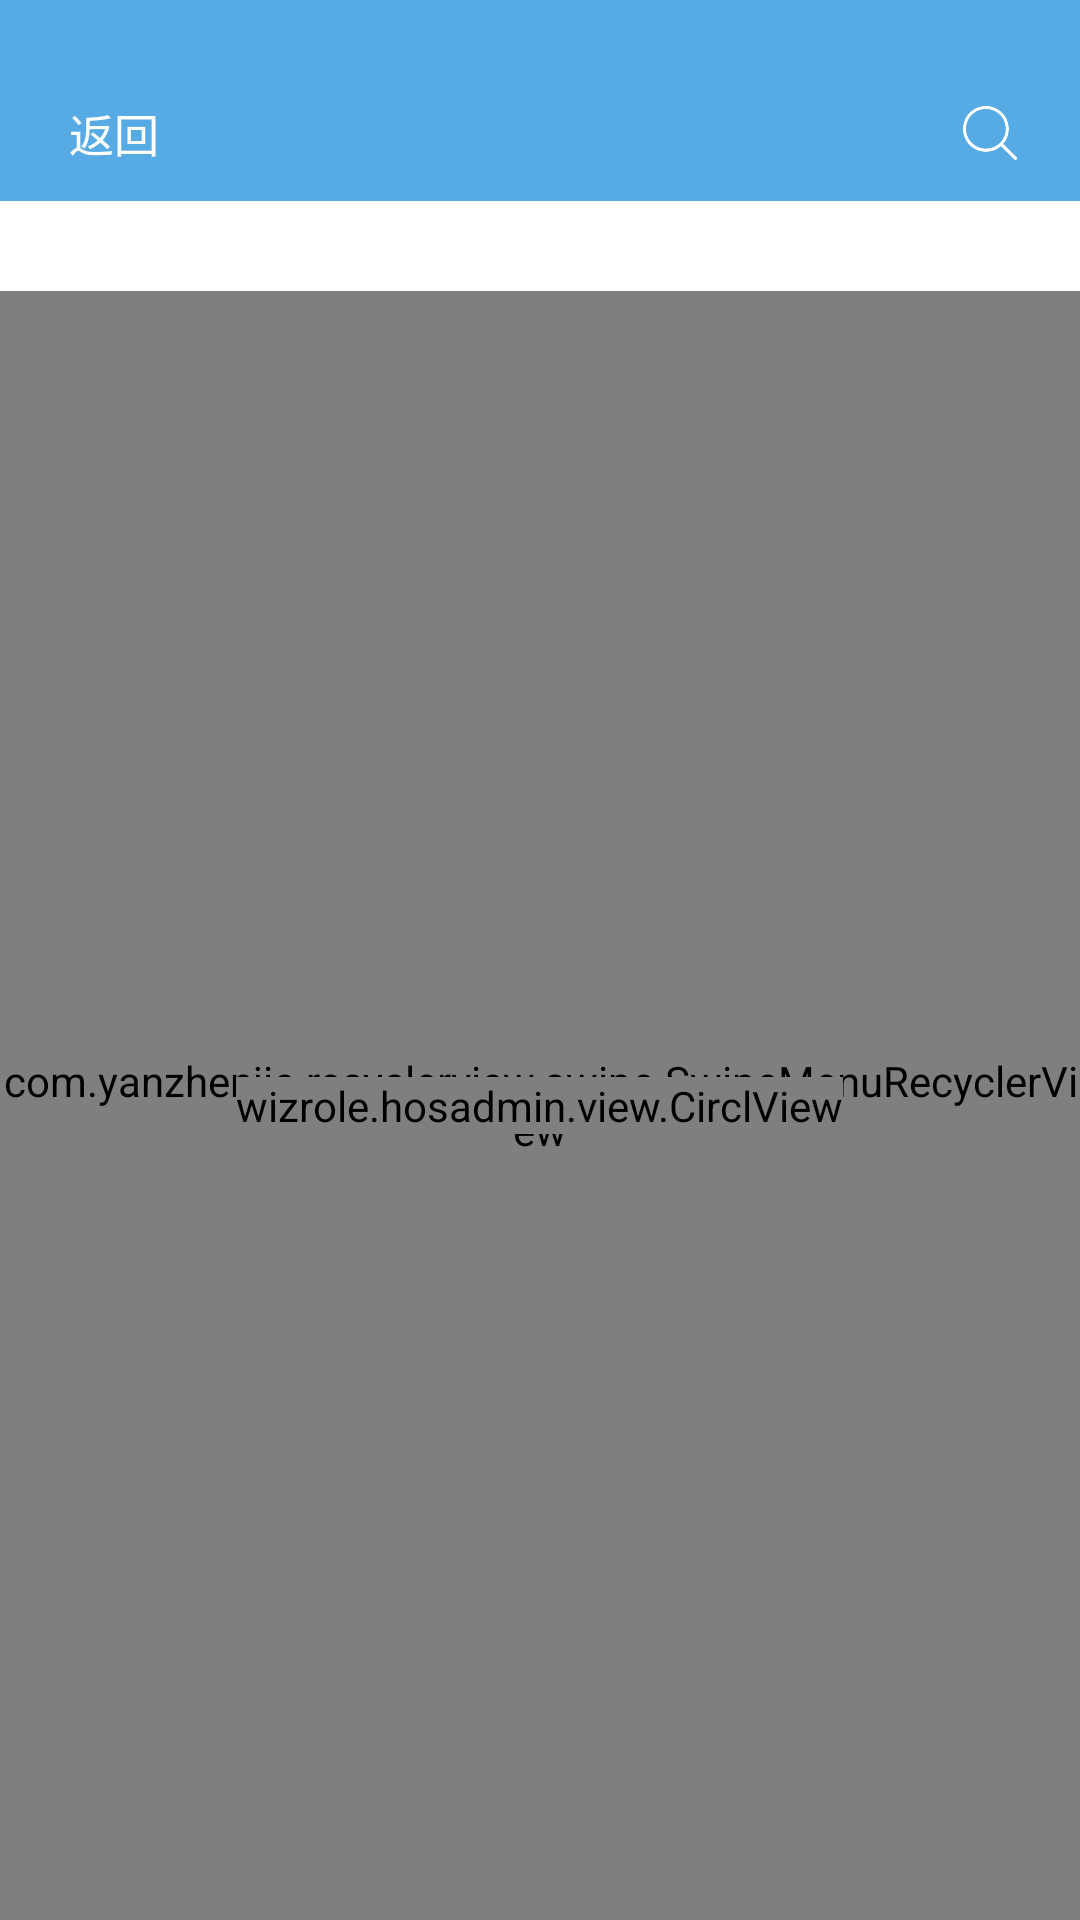

Layout XML and referenced resources for this Android screen:
<!-- AndroidManifest.xml: application theme Theme.AppCompat.Light.NoActionBar -->
<!-- res/layout/activity_companyadmin.xml -->
<?xml version="1.0" encoding="utf-8"?>
<LinearLayout xmlns:android="http://schemas.android.com/apk/res/android"
    xmlns:app="http://schemas.android.com/apk/res-auto"
    android:orientation="vertical"
    android:background="@color/white"
    android:layout_width="match_parent"
    android:layout_height="match_parent">
    <View
        android:layout_width="match_parent"
        android:layout_height="22dp"
        android:background="@color/bule"
        />
    <RelativeLayout
        android:id="@+id/rel_title"
        android:layout_width="match_parent"
        android:layout_height="45dp"
        android:background="@color/bule"
        android:orientation="horizontal">
        <LinearLayout
            android:id="@+id/lin_back"
            android:layout_width="60dp"
            android:layout_alignParentLeft="true"
            android:layout_height="match_parent"
            android:layout_marginLeft="5dp"
            >
            <ImageView
                android:id="@+id/img_back"
                android:layout_width="18dp"
                android:layout_height="18dp"
                android:layout_gravity="center"
                android:background="@drawable/back_lock"
                />
            <TextView
                android:layout_width="wrap_content"
                android:layout_height="wrap_content"
                android:text="返回"
                android:textSize="@dimen/text_content"
                android:layout_gravity="center"
                android:textColor="@color/white"
                />

        </LinearLayout>
        <TextView
            android:layout_centerInParent="true"
            android:id="@+id/text_title"
            android:layout_width="wrap_content"
            android:layout_height="match_parent"
            android:textColor="@color/white"
            android:gravity="center"
            android:textSize="@dimen/text_title"
            android:layout_weight="1"
            />
        <LinearLayout
            android:id="@+id/img_search"
            android:layout_alignParentRight="true"
            android:layout_width="wrap_content"
            android:orientation="horizontal"
            android:layout_marginRight="5dp"
            android:layout_height="match_parent">
            <ImageView
                android:layout_width="20dp"
                android:layout_height="20dp"
                android:layout_gravity="center"
                android:layout_marginRight="15dp"
                android:src="@drawable/search"
                />
        </LinearLayout>
    </RelativeLayout>
    <LinearLayout
        android:id="@+id/lin_bar"
        android:layout_width="match_parent"
        android:layout_height="30dp"
        android:visibility="invisible"
        android:background="@color/danhui"
        android:orientation="horizontal">
        <TextView
            android:id="@+id/text_name"
            android:layout_width="match_parent"
            android:layout_height="match_parent"
            android:layout_weight="1"
            android:gravity="center"
            android:text="公司名称"
            android:textColor="@color/text_fz"
            android:textSize="@dimen/text_cs"
            />
        <TextView
            android:id="@+id/text_address"
            android:layout_width="match_parent"
            android:layout_height="match_parent"
            android:layout_weight="1"
            android:gravity="center"
            android:text="公司地址"
            android:textColor="@color/text_fz"
            android:textSize="@dimen/text_cs"
            />
    </LinearLayout>
    <RelativeLayout
        android:layout_width="match_parent"
        android:layout_height="match_parent">
        <com.yanzhenjie.recyclerview.swipe.SwipeMenuRecyclerView
            android:id="@+id/list_company"
            android:layout_width="match_parent"
            android:layout_height="match_parent"
            android:background="@color/white"
            app:layout_behavior="@string/appbar_scrolling_view_behavior"/>
        <LinearLayout
            android:id="@+id/lin_wifi_err"
            android:layout_width="match_parent"
            android:layout_height="wrap_content"
            android:orientation="vertical"
            android:layout_gravity="center"
            android:background="@color/white"
            android:visibility="invisible"
            android:layout_centerVertical="true">
            <ImageView
                android:id="@+id/img_net_err"
                android:layout_width="300px"
                android:layout_height="300px"
                android:layout_gravity="center"
                />
            <TextView
                android:id="@+id/text_no_data"
                android:layout_width="wrap_content"
                android:paddingLeft="30px"
                android:paddingRight="30px"
                android:layout_gravity="center"
                android:layout_height="100px"
                android:layout_marginTop="100px"
                android:textColor="@color/white"
                android:background="@drawable/login_sel"
                android:textSize="@dimen/text_cs"
                android:gravity="center"
                />
        </LinearLayout>
        <wizrole.hosadmin.view.CirclView
            android:id="@+id/circlView"
            android:layout_centerInParent="true"
            android:layout_width="wrap_content"
            android:layout_height="wrap_content"/>
    </RelativeLayout>
</LinearLayout>
<!-- resources referenced by this layout -->
<resources>
  <color name="bule">#56abe4</color>
  <color name="danhui">#EBEBEB</color>
  <color name="text_fz">#666666</color>
  <color name="white">#ffffff</color>
  <dimen name="text_content">15sp</dimen>
  <dimen name="text_cs">13sp</dimen>
  <dimen name="text_title">16sp</dimen>
  <!-- drawable search: png bitmap (drawable-xxxhdpi, 5289 bytes) -->
</resources>
